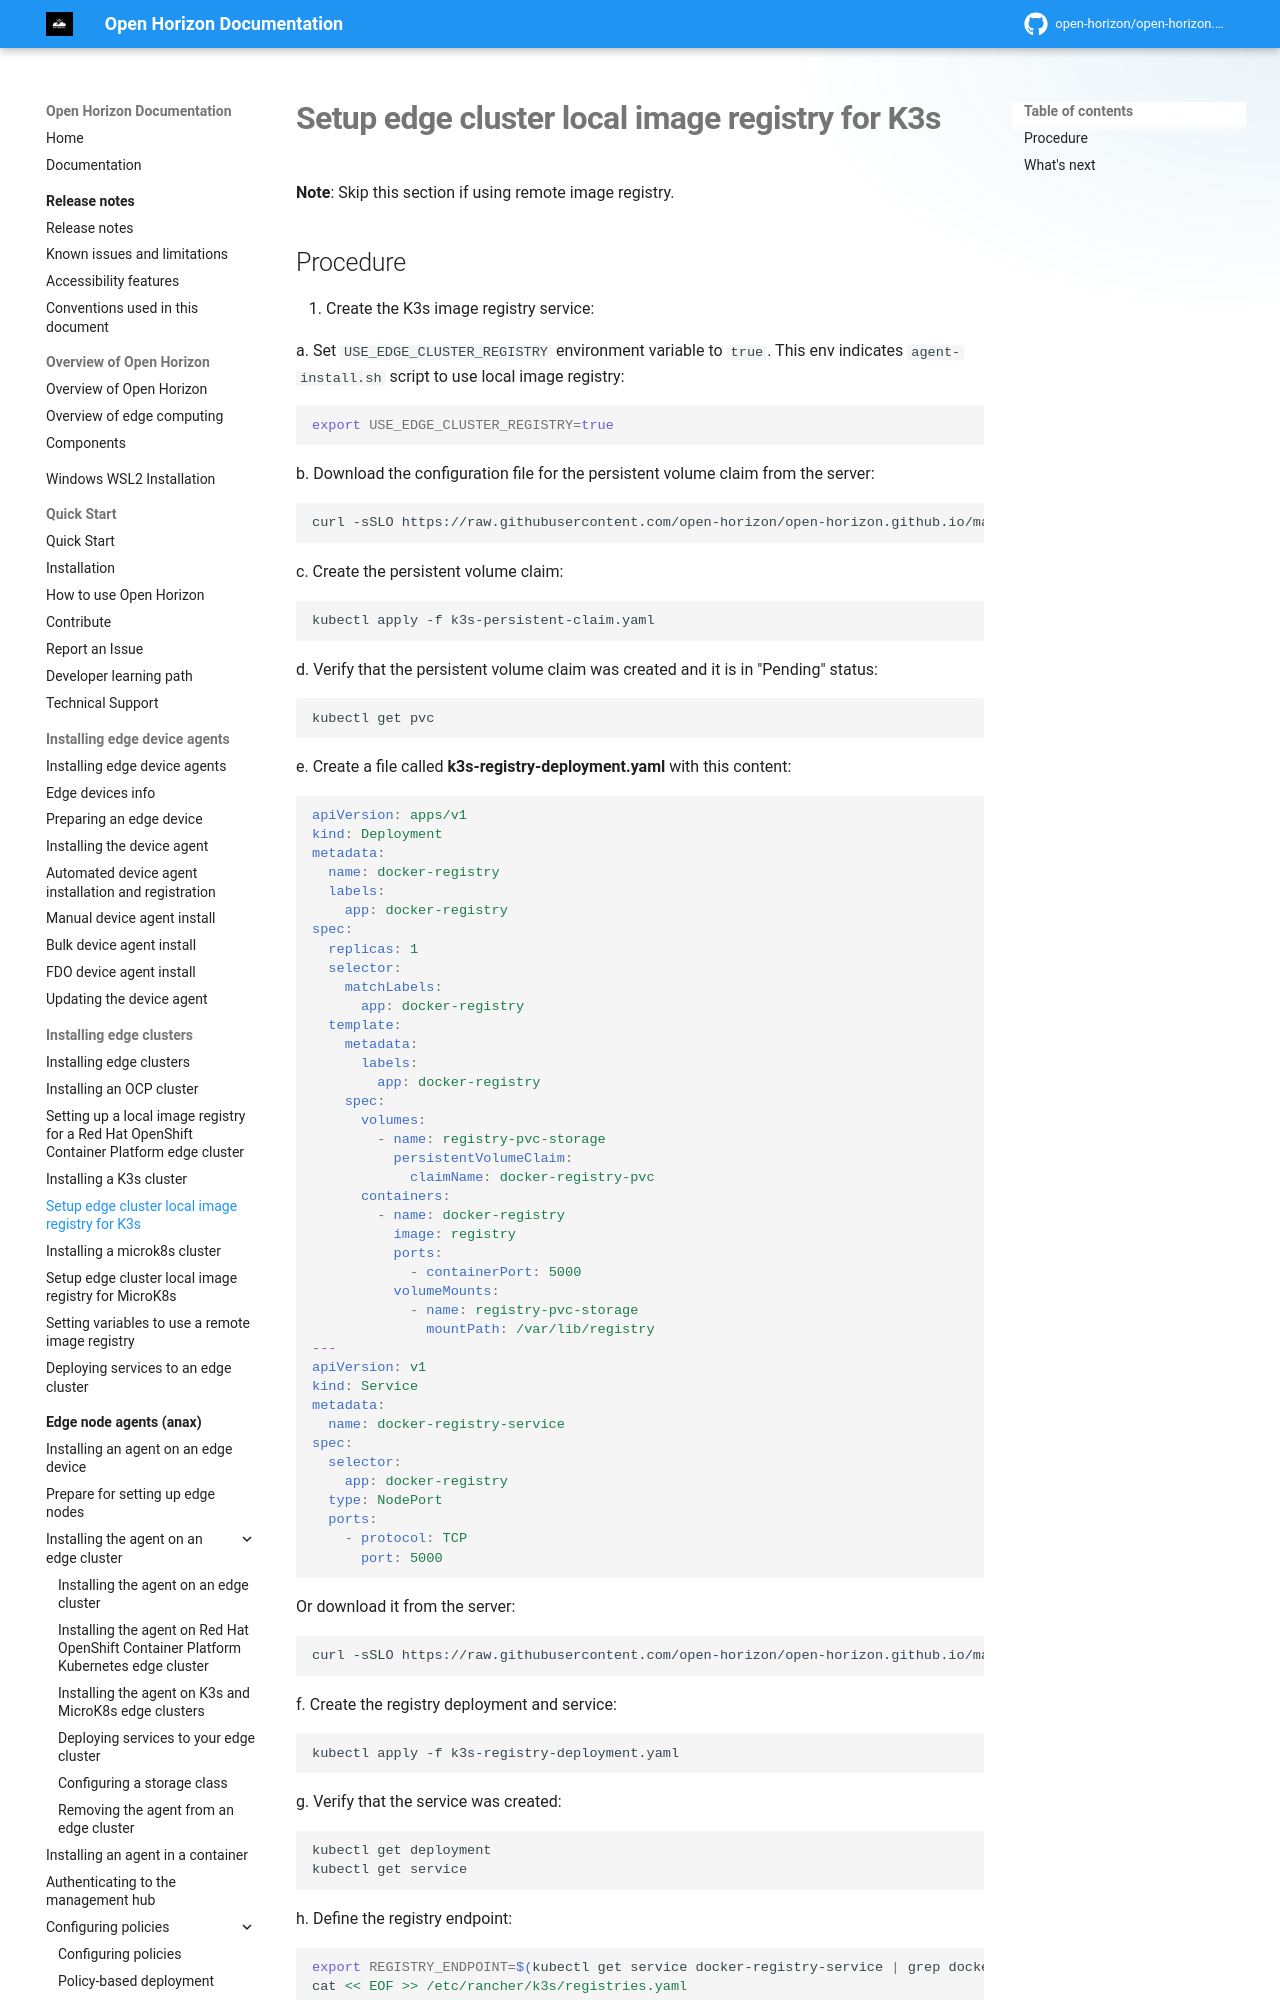

repository: open-horizon/open-horizon.github.io · page: docs/installing/setup_k3s_image_registry/index.html · generator: mkdocs

---
copyright: Contributors to the Open Horizon project
years: 2022 - 2026
title: Setup edge cluster local image registry for K3s
description: Documentation for setting up local image registry for K3s edge clusters
lastupdated: 2026-04-21
nav_order: 4
parent: Installing edge clusters
has_children: false
has_toc: false
---

# Setup edge cluster local image registry for K3s

**Note**: Skip this section if using remote image registry.
